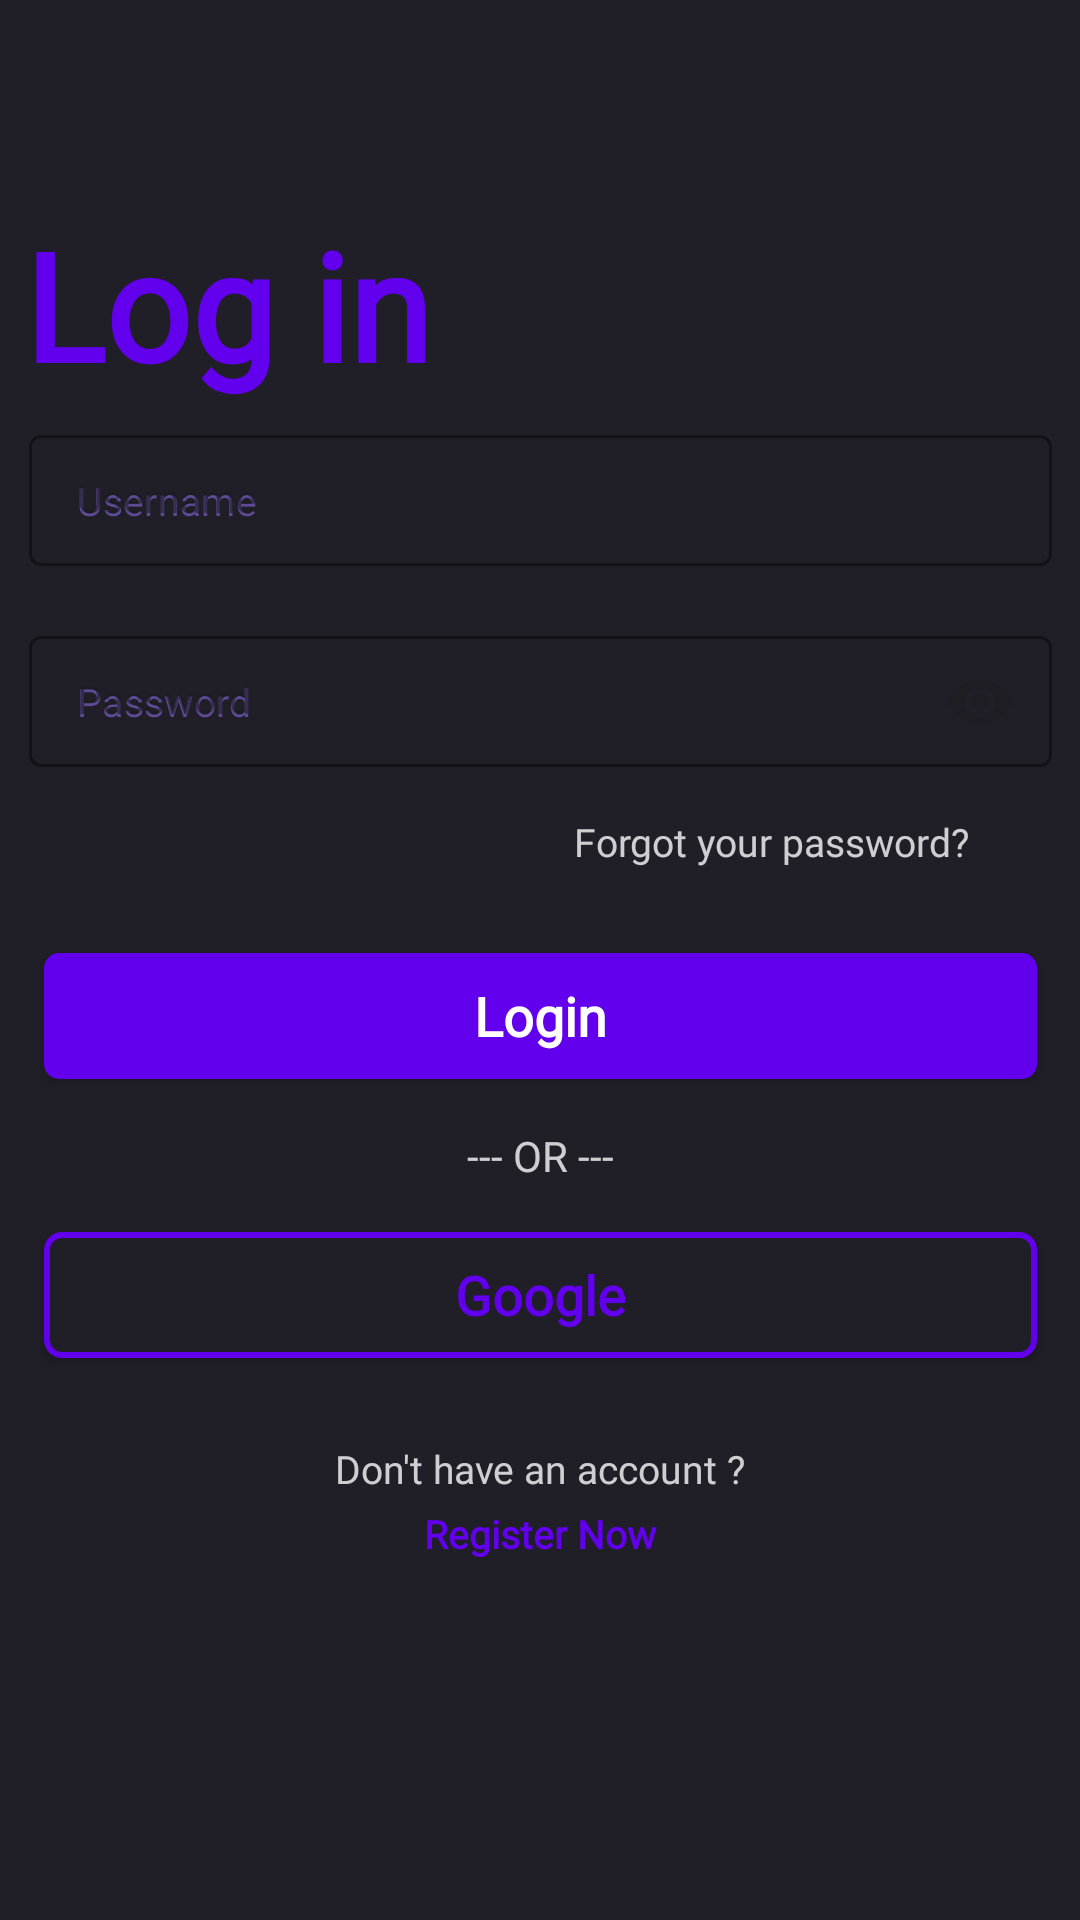

Layout XML and referenced resources for this Android screen:
<!-- AndroidManifest.xml: application theme Theme.Flix -->
<!-- res/layout/activity_login.xml -->
<?xml version="1.0" encoding="utf-8"?>
<androidx.constraintlayout.widget.ConstraintLayout xmlns:android="http://schemas.android.com/apk/res/android"
    xmlns:app="http://schemas.android.com/apk/res-auto"
    xmlns:tools="http://schemas.android.com/tools"
    android:layout_width="match_parent"
    android:layout_height="match_parent"
    android:background="@color/background"
    tools:context=".ui.LoginActivity">

    <TextView
        android:id="@+id/TV"
        android:layout_width="334dp"
        android:layout_height="75dp"
        android:layout_marginTop="68dp"
        android:fontFamily="@font/poppins"
        android:text="Log in"
        android:textColor="@color/purple_500"
        android:textSize="50sp"
        android:textStyle="bold"
        app:layout_constraintEnd_toEndOf="parent"
        app:layout_constraintHorizontal_bias="0.311"
        app:layout_constraintStart_toStartOf="parent"
        app:layout_constraintTop_toTopOf="parent" />

    <TextView
        android:id="@+id/TV2"
        android:layout_width="206dp"
        android:layout_height="26dp"
        android:layout_marginBottom="20dp"
        android:fontFamily="@font/poppins"
        android:text="Forgot your password?"
        android:textAlignment="center"
        android:textColor="@color/whitesmoke"
        android:textSize="13sp"
        app:layout_constraintBottom_toTopOf="@+id/btnLogin"
        app:layout_constraintEnd_toEndOf="parent"
        app:layout_constraintHorizontal_bias="1.0"
        app:layout_constraintStart_toStartOf="parent" />

    <com.google.android.material.textfield.TextInputLayout
        android:id="@+id/textInputLayout"
        style="@style/Widget.MaterialComponents.TextInputLayout.OutlinedBox.Dense"
        android:layout_width="341dp"
        android:layout_height="55dp"
        android:layout_marginBottom="12dp"
        android:hint="@string/password"
        app:hintTextColor="#5F4A95"
        app:boxStrokeColor="@color/purple_500"
        app:boxStrokeWidth="1dp"
        app:endIconMode="password_toggle"
        app:layout_constraintBottom_toTopOf="@+id/TV2"
        app:layout_constraintEnd_toEndOf="parent"
        app:layout_constraintStart_toStartOf="parent"
        app:shapeAppearanceOverlay="@style/Button4">

        <com.google.android.material.textfield.TextInputEditText
            android:id="@+id/etPassword"
            android:layout_width="match_parent"
            android:layout_height="wrap_content"
            android:ems="10"
            android:hint="Password"
            android:inputType="textPassword"
            android:textColor="#5F4A95"
            android:textColorHint="#5F4A95"
            android:textSize="13sp"
            android:textStyle="normal"
            tools:layout_editor_absoluteX="8dp"
            tools:layout_editor_absoluteY="244dp" />

    </com.google.android.material.textfield.TextInputLayout>

    <com.google.android.material.textfield.TextInputLayout
        android:id="@+id/logInLayout"
        style="@style/Widget.MaterialComponents.TextInputLayout.OutlinedBox.Dense"
        android:layout_width="341dp"
        android:layout_height="55dp"
        android:layout_marginBottom="10dp"
        android:hint="@string/username"
        app:hintTextColor="#5F4A95"
        app:boxStrokeColor="@color/purple_500"
        app:boxStrokeWidth="1dp"
        app:layout_constraintBottom_toTopOf="@+id/textInputLayout"
        app:layout_constraintEnd_toEndOf="parent"
        app:layout_constraintStart_toStartOf="parent"
        app:shapeAppearanceOverlay="@style/Button4">

        <com.google.android.material.textfield.TextInputEditText
            android:id="@+id/etUser"
            android:layout_width="match_parent"
            android:layout_height="wrap_content"
            android:ems="10"
            android:hint="Username"
            android:inputType="textPersonName|textEmailAddress"
            android:textColor="#5F4A95"
            android:textColorHint="#5F4A95"
            android:textSize="13sp"
            android:textStyle="normal" />
    </com.google.android.material.textfield.TextInputLayout>

    <androidx.appcompat.widget.AppCompatButton
        android:id="@+id/btnLogin"
        style="@android:style/Widget.Button"
        android:layout_width="331dp"
        android:layout_height="42dp"
        android:layout_marginBottom="16dp"
        android:background="@drawable/purple_button2_bg"
        android:fontFamily="@font/poppins"
        android:text="Login"
        android:textColor="@color/white"
        android:textSize="18sp"
        android:textStyle="bold"
        app:layout_constraintBottom_toTopOf="@+id/TV5"
        app:layout_constraintEnd_toEndOf="parent"
        app:layout_constraintStart_toStartOf="parent" />

    <TextView
        android:id="@+id/TV5"
        android:layout_width="match_parent"
        android:layout_height="wrap_content"
        android:layout_marginBottom="16dp"
        android:fontFamily="@font/poppins"
        android:text="--- OR ---"
        android:textAlignment="center"
        android:textColor="@color/whitesmoke"
        app:layout_constraintBottom_toTopOf="@+id/btnGoogle"
        app:layout_constraintEnd_toEndOf="parent"
        app:layout_constraintHorizontal_bias="0.0"
        app:layout_constraintStart_toStartOf="parent" />

    <androidx.appcompat.widget.AppCompatButton
        android:id="@+id/btnGoogle"
        style="@android:style/Widget.Button"
        android:layout_width="331dp"
        android:layout_height="42dp"
        android:layout_marginBottom="28dp"
        android:background="@drawable/purple_button_bg"
        android:fontFamily="@font/poppins"
        android:text="Google"
        android:textColor="@color/purple_500"
        android:textSize="18sp"
        android:textStyle="bold"
        app:layout_constraintBottom_toTopOf="@+id/TV3"
        app:layout_constraintEnd_toEndOf="parent"
        app:layout_constraintStart_toStartOf="parent" />

    <TextView
        android:id="@+id/tvRegister"
        android:layout_width="match_parent"
        android:layout_height="wrap_content"
        android:layout_marginBottom="120dp"
        android:fontFamily="@font/poppins"
        android:text="Register Now"
        android:textAlignment="center"
        android:textColor="@color/purple_500"
        android:textSize="13sp"
        android:textStyle="bold"
        app:layout_constraintBottom_toBottomOf="parent"
        app:layout_constraintEnd_toEndOf="parent" />

    <TextView
        android:id="@+id/TV3"
        android:layout_width="match_parent"
        android:layout_height="wrap_content"
        android:layout_marginBottom="4dp"
        android:fontFamily="@font/poppins"
        android:text="Don't have an account ?"
        android:textAlignment="center"
        android:textColor="@color/whitesmoke"
        android:textSize="13sp"
        app:layout_constraintBottom_toTopOf="@+id/tvRegister"
        app:layout_constraintEnd_toEndOf="parent"
        app:layout_constraintHorizontal_bias="0.0"
        app:layout_constraintStart_toStartOf="parent" />

</androidx.constraintlayout.widget.ConstraintLayout>
<!-- resources referenced by this layout -->
<resources>
  <color name="background">#201f28</color>
  <color name="purple_500">#FF6200EE</color>
  <color name="white">#FFFFFFFF</color>
  <color name="whitesmoke">#C8FFFFFF</color>
  <!-- drawable purple_button2_bg (drawable) -->
  <?xml version="1.0" encoding="utf-8"?>
  <selector xmlns:android="http://schemas.android.com/apk/res/android">
  <item>
      <shape android:shape="rectangle">
          <solid android:color="@color/purple_500"/>
          <corners android:radius="5dp"/>
      </shape>
  </item>
  </selector>
  <!-- drawable purple_button_bg (drawable) -->
  <?xml version="1.0" encoding="utf-8"?>
  <selector xmlns:android="http://schemas.android.com/apk/res/android">
  <item>
      <shape android:shape="rectangle">
          <solid android:color="@color/background"/>
          <corners android:radius="5dp"/>
          <stroke android:color="@color/purple_500"/>
          <stroke android:width="2dp"/>
      </shape>
  </item>
  </selector>
  <string name="password">Password</string>
  <string name="username">Username</string>
  <style name="Theme.Flix" parent="Base.Theme.Flix" />
  <style name="Base.Theme.Flix" parent="Theme.Material3.DayNight.NoActionBar">
          
          
  
          <item name="android:windowContentTransitions">true</item>
  
          <item name="android:windowContentOverlay">@null</item>
          <item name="android:windowTranslucentStatus">true</item>
          <item name="android:windowDrawsSystemBarBackgrounds">true</item>
          <item name="android:statusBarColor">@android:color/transparent</item>
          <item name="android:windowBackground">@android:color/transparent</item>
  
          <item name="android:editTextColor">@color/lightGrey</item>
          <item name="android:textColorHint">#91969B</item>
      </style>
  <color name="lightGrey">#CACBCC</color>
</resources>
